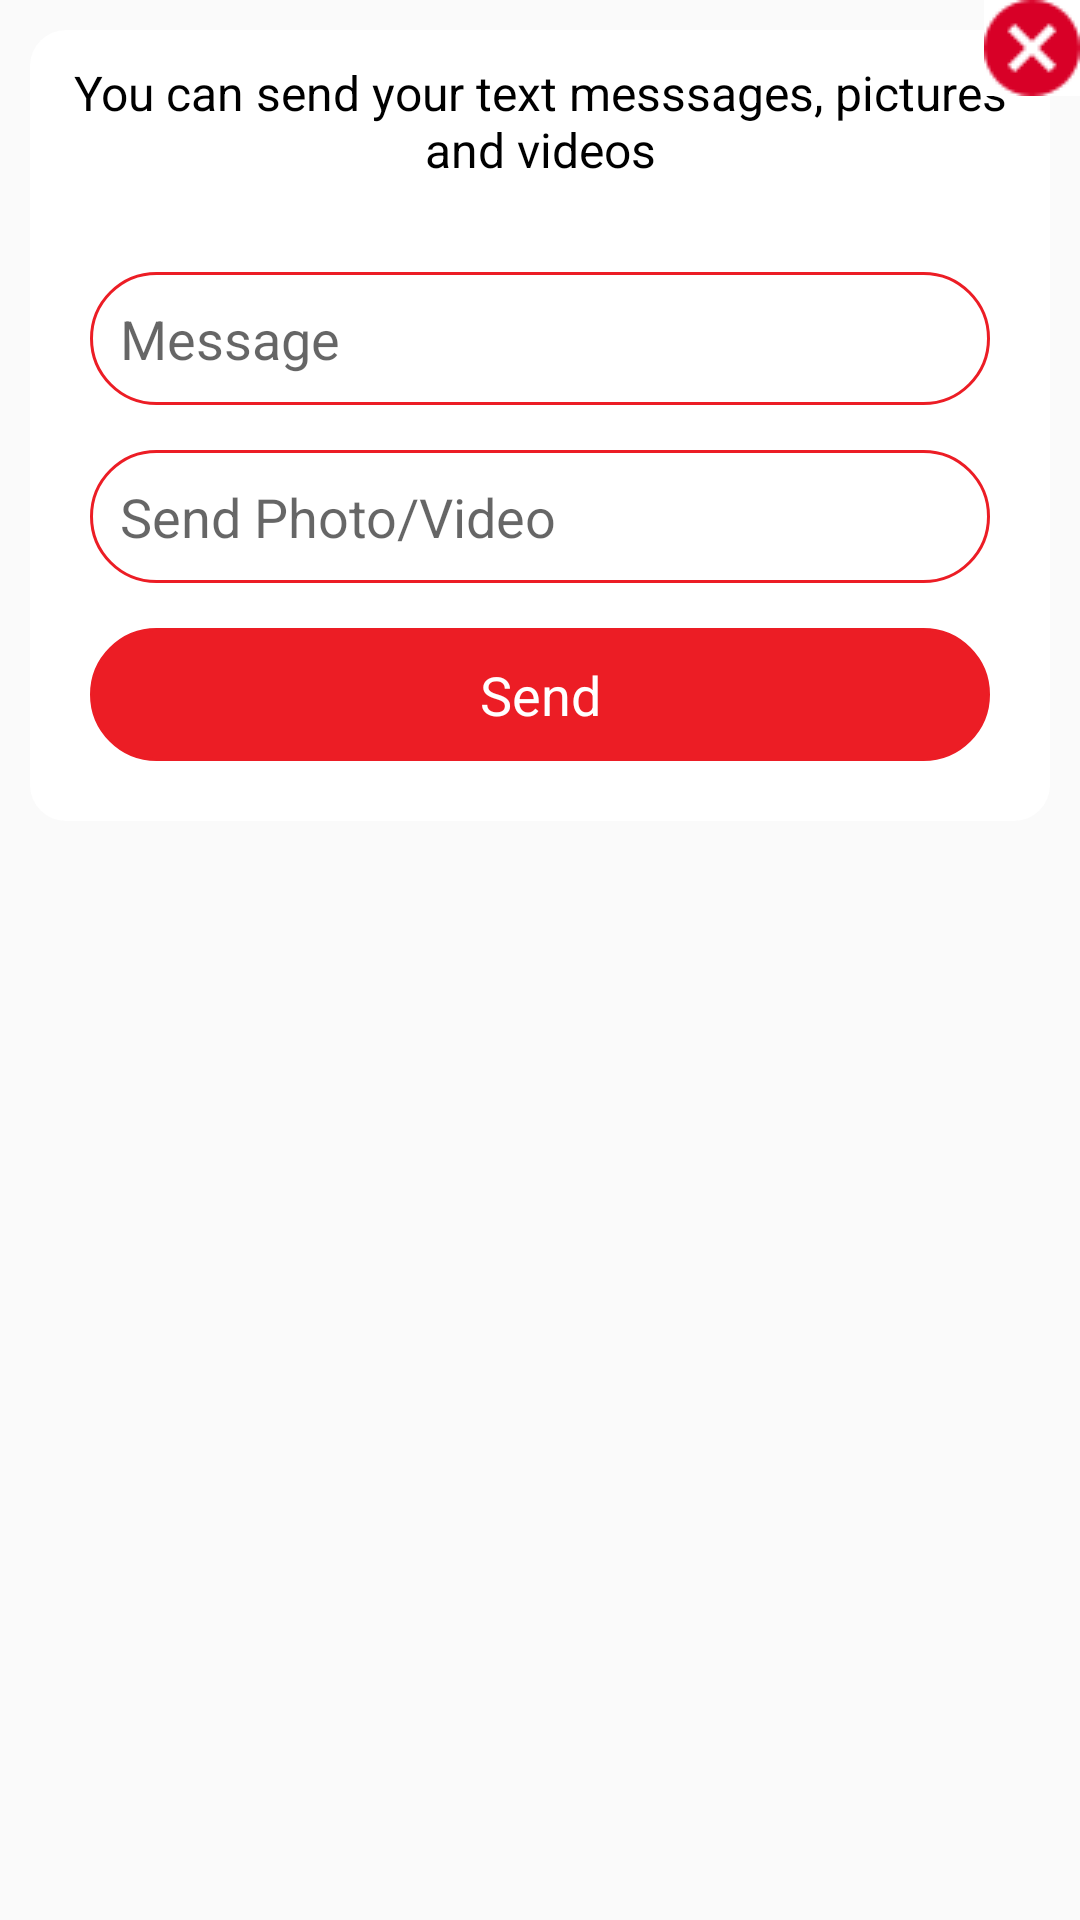

Here is an Android app screen rendered from its layout file. Give the layout XML and the strings, colors and styles it references.
<!-- AndroidManifest.xml: application theme AppTheme -->
<!-- res/layout/dialog_one.xml -->
<?xml version="1.0" encoding="utf-8"?>
<RelativeLayout xmlns:android="http://schemas.android.com/apk/res/android"
    android:layout_width="match_parent"
    android:layout_height="wrap_content">

    <RelativeLayout
        android:layout_marginTop="10dp"
        android:layout_width="match_parent"
        android:layout_height="wrap_content"
        android:background="@drawable/dialog_rounded_border"
        android:layout_marginRight="10dp"
        android:layout_marginLeft="10dp"
        android:layout_marginBottom="10dp">


        <TextView
            android:id="@+id/heading"
            android:layout_width="match_parent"
            android:layout_height="wrap_content"
            android:layout_margin="10dp"
            android:text="You can send your text messsages, pictures and videos"
            android:textAlignment="center"
            android:textColor="@color/black"
            android:textSize="16sp" />

        <EditText
            android:id="@+id/message"
            android:layout_width="match_parent"
            android:layout_height="wrap_content"
            android:layout_below="@+id/heading"
            android:layout_marginBottom="15dp"
            android:layout_marginLeft="20dp"
            android:layout_marginRight="20dp"
            android:layout_marginTop="20dp"
            android:background="@drawable/rectangle_redborder_round"
            android:hint="Message"
            android:padding="10dp" />

        <EditText
            android:id="@+id/send_video"
            android:layout_width="match_parent"
            android:layout_height="wrap_content"
            android:layout_below="@+id/message"
            android:layout_marginLeft="20dp"
            android:layout_marginRight="20dp"
            android:background="@drawable/rectangle_redborder_round"
            android:hint="Send Photo/Video"
            android:padding="10dp" />

        <TextView
            android:id="@+id/btn_send"
            android:layout_width="match_parent"
            android:layout_height="wrap_content"
            android:layout_below="@+id/send_video"
            android:layout_marginBottom="20dp"
            android:layout_marginLeft="20dp"
            android:layout_marginRight="20dp"
            android:layout_marginTop="15dp"
            android:background="@drawable/rounded_red_btn"
            android:padding="10dp"
            android:text="Send"
            android:textAlignment="center"
            android:textColor="@color/white"
            android:textSize="18sp" />


    </RelativeLayout>


    <ImageView
        android:id="@+id/cancel_btn"
        android:layout_width="wrap_content"
        android:layout_height="wrap_content"
        android:layout_alignParentRight="true"
        android:layout_alignParentTop="true"
        android:src="@drawable/dialog_cancel"
        android:background="@color/white"/>

</RelativeLayout>
<!-- resources referenced by this layout -->
<resources>
  <color name="black">#000000</color>
  <color name="white">#ffffff</color>
  <!-- drawable dialog_cancel: png bitmap (drawable, 616 bytes) -->
  <!-- drawable dialog_rounded_border (drawable) -->
  <?xml version="1.0" encoding="utf-8"?>
  <layer-list xmlns:android="http://schemas.android.com/apk/res/android" >
      <item>
          <shape android:shape="rectangle" >
              <solid android:color="@color/white" />
              <corners android:radius="12dip" />
          </shape>
      </item>
  </layer-list>
  <!-- drawable rectangle_redborder_round (drawable) -->
  <shape xmlns:android="http://schemas.android.com/apk/res/android"
      android:innerRadius="0dp"
      android:shape="rectangle"
      android:thicknessRatio="1.9"
      android:useLevel="false" >
      <solid android:color="@android:color/transparent" />
  
      <stroke
          android:width="1dp"
          android:color="@color/red" />
      <corners android:radius="50dp"/>
  </shape>
  <!-- drawable rounded_red_btn (drawable) -->
  <?xml version="1.0" encoding="utf-8"?>
  <shape xmlns:android="http://schemas.android.com/apk/res/android">
      <corners android:radius="30dp"/>
      <solid android:color="@color/red"/>
      <stroke android:color="@color/colorPrimary"
          android:width="1dp"></stroke>
  </shape>
  <style name="AppTheme" parent="Theme.AppCompat.Light.DarkActionBar">
          
          <item name="colorPrimary">@color/colorPrimary</item>
          <item name="colorPrimaryDark">@color/colorPrimaryDark</item>
          <item name="colorAccent">@color/colorAccent</item>
          <item name="colorControlNormal">#ffffff</item>
      </style>
  <color name="red">#ec1d25</color>
  <color name="colorPrimary">#ec1d25</color>
  <color name="colorPrimaryDark">#970909</color>
  <color name="colorAccent">#ec1d25</color>
</resources>
